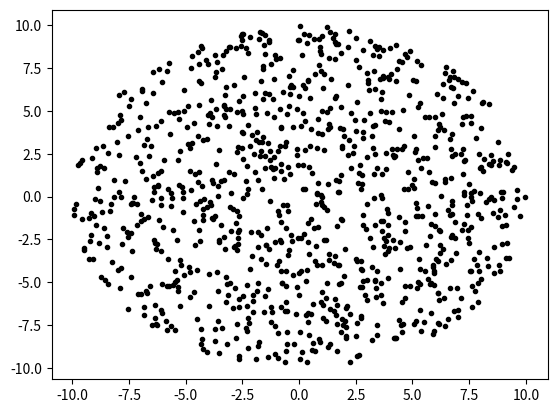

Generate this figure with matplotlib:
import numpy as np
import sys
import os
import random
import math
import matplotlib.pyplot as plt

class Point:
    def __init__(self, x, y):
        self.x = x
        self.y = y

    def __str__(self):
        return str((self.x, self.y))

class Circle:
    def __init__(self, origin, radius):
        self.origin = origin
        self.radius = radius

origin = Point(0, 0)
radius = 10
circle = Circle(origin, radius)


xx=[]
yy=[]

num = 1000
for i in range(0, num):
    p = random.random() * 2 * math.pi
    r = circle.radius * math.sqrt(random.random())
    x = math.cos(p) * r
    y = math.sin(p) * r
    xx.append(x)
    yy.append(y)
    print(x, y)

plt.figure(1)
plt.plot(xx, yy, 'k.')
plt.show()
